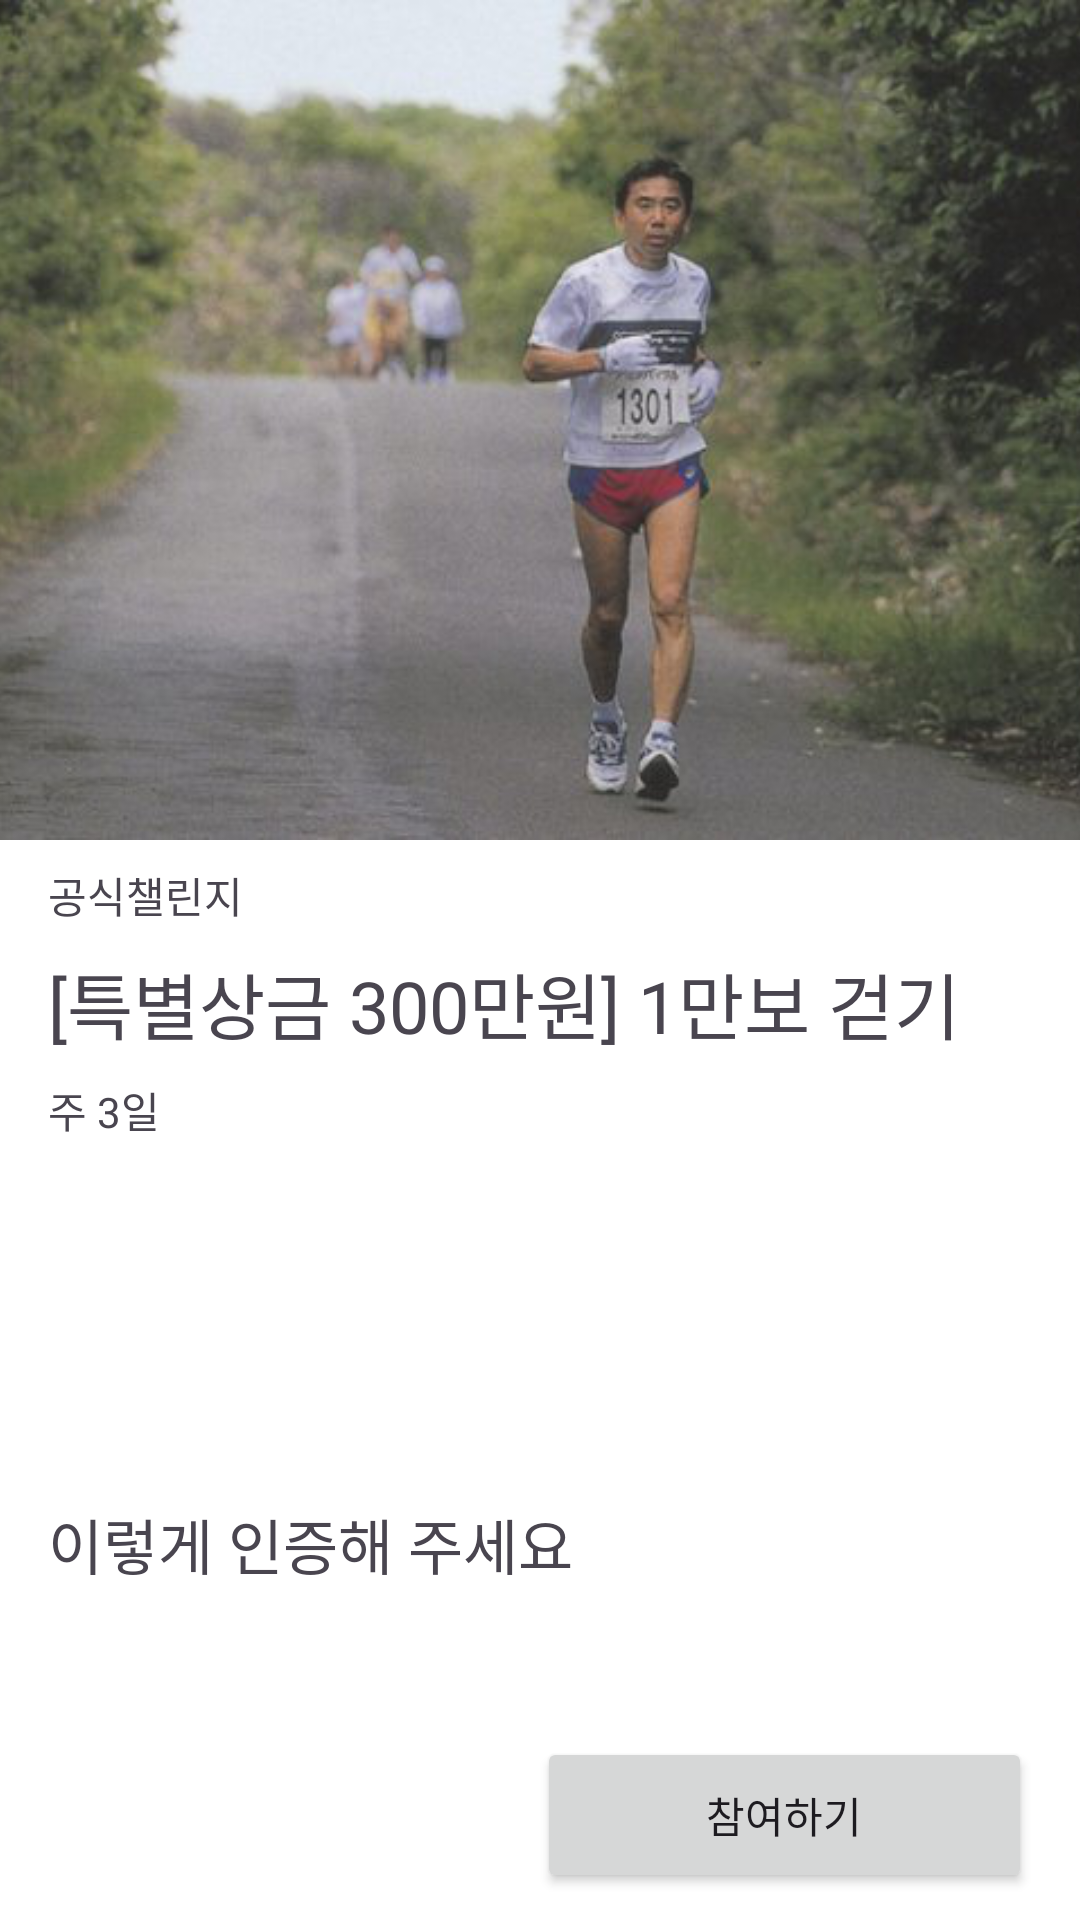

Here is an Android app screen rendered from its layout file. Give the layout XML and the strings, colors and styles it references.
<!-- AndroidManifest.xml: application theme Theme.DCJ -->
<!-- res/layout/fragment_detail.xml -->
<?xml version="1.0" encoding="utf-8"?>
<androidx.constraintlayout.widget.ConstraintLayout xmlns:android="http://schemas.android.com/apk/res/android"
    xmlns:app="http://schemas.android.com/apk/res-auto"
    xmlns:tools="http://schemas.android.com/tools"
    android:layout_width="match_parent"
    android:layout_height="match_parent"
    tools:context=".view.DetailActivity">

    <androidx.core.widget.NestedScrollView
        android:layout_width="0dp"
        android:layout_height="0dp"
        app:layout_constraintBottom_toTopOf="@+id/constraintLayout2"
        app:layout_constraintEnd_toEndOf="parent"
        app:layout_constraintHorizontal_bias="1.0"
        app:layout_constraintStart_toStartOf="parent"
        app:layout_constraintTop_toTopOf="parent"
        app:layout_constraintVertical_bias="1.0">

        <LinearLayout
            android:layout_width="match_parent"
            android:layout_height="match_parent"
            android:orientation="vertical">

            <androidx.constraintlayout.widget.ConstraintLayout
                android:id="@+id/tag_accessibility_actions"
                android:layout_width="match_parent"
                android:layout_height="500dp">

                <TextView
                    android:id="@+id/textView3"
                    android:layout_width="wrap_content"
                    android:layout_height="wrap_content"
                    android:layout_marginStart="16dp"
                    android:layout_marginTop="8dp"
                    android:text="공식챌린지"
                    app:layout_constraintStart_toStartOf="parent"
                    app:layout_constraintTop_toBottomOf="@+id/imageView8" />

                <TextView
                    android:id="@+id/textView6"
                    android:layout_width="wrap_content"
                    android:layout_height="wrap_content"
                    android:layout_marginStart="16dp"
                    android:layout_marginTop="8dp"
                    android:text="[특별상금 300만원] 1만보 걷기"
                    android:textSize="24sp"
                    app:layout_constraintStart_toStartOf="parent"
                    app:layout_constraintTop_toBottomOf="@+id/textView3" />

                <TextView
                    android:id="@+id/textView7"
                    android:layout_width="wrap_content"
                    android:layout_height="wrap_content"
                    android:layout_marginStart="16dp"
                    android:layout_marginTop="8dp"
                    android:text="주 3일"
                    app:layout_constraintStart_toStartOf="parent"
                    app:layout_constraintTop_toBottomOf="@+id/textView6" />

                <ImageView
                    android:id="@+id/imageView8"
                    android:layout_width="420dp"
                    android:layout_height="280dp"
                    app:layout_constraintEnd_toEndOf="parent"
                    app:layout_constraintHorizontal_bias="0.555"
                    app:layout_constraintStart_toStartOf="parent"
                    app:layout_constraintTop_toTopOf="parent"
                    app:srcCompat="@drawable/haruki" />

            </androidx.constraintlayout.widget.ConstraintLayout>

            <TextView
                android:id="@+id/textView4"
                android:layout_width="wrap_content"
                android:layout_height="wrap_content"
                android:layout_marginLeft="16dp"
                android:text="이렇게 인증해 주세요"
                android:textSize="20sp" />

            <HorizontalScrollView
                android:layout_width="match_parent"
                android:layout_height="300dp" >

                <LinearLayout
                    android:layout_width="wrap_content"
                    android:layout_height="match_parent"
                    android:orientation="horizontal">

                    <ImageView
                        android:id="@+id/imageView9"
                        android:layout_width="240dp"
                        android:layout_height="280dp"
                        app:srcCompat="@drawable/haruki"/>

                    <ImageView
                        android:id="@+id/imageView10"
                        android:layout_width="240dp"
                        android:layout_height="280dp"
                        android:layout_marginLeft="30dp"
                        app:srcCompat="@drawable/haruki" />

                    <ImageView
                        android:id="@+id/imageView11"
                        android:layout_width="240dp"
                        android:layout_height="280dp"
                        android:layout_marginLeft="30dp"
                        app:srcCompat="@drawable/haruki" />


                </LinearLayout>
            </HorizontalScrollView>
        </LinearLayout>
    </androidx.core.widget.NestedScrollView>

    <androidx.constraintlayout.widget.ConstraintLayout
        android:id="@+id/constraintLayout2"
        android:layout_width="0dp"
        android:layout_height="70dp"
        app:layout_constraintBottom_toBottomOf="parent"
        app:layout_constraintEnd_toEndOf="parent"
        app:layout_constraintStart_toStartOf="parent">

        <Button
            android:id="@+id/button5"
            android:layout_width="165dp"
            android:layout_height="52dp"
            android:layout_marginEnd="16dp"
            android:text="참여하기"
            app:layout_constraintBottom_toBottomOf="parent"
            app:layout_constraintEnd_toEndOf="parent"
            app:layout_constraintTop_toTopOf="parent" />

    </androidx.constraintlayout.widget.ConstraintLayout>

</androidx.constraintlayout.widget.ConstraintLayout>
<!-- resources referenced by this layout -->
<resources>
  <!-- drawable haruki: png bitmap (drawable, 225285 bytes) -->
  <style name="Theme.DCJ" parent="Base.Theme.DCJ" />
  <style name="Base.Theme.DCJ" parent="Theme.Material3.DayNight.NoActionBar">
          
          
          <item name="android:statusBarColor">@color/white</item>
          <item name="android:windowBackground">@color/white</item>
      </style>
  <!-- not gathered from this repository: default colours our renderer supplied (Android Studio template values) -->
  <color name="white">#FFFFFFFF</color>
</resources>
